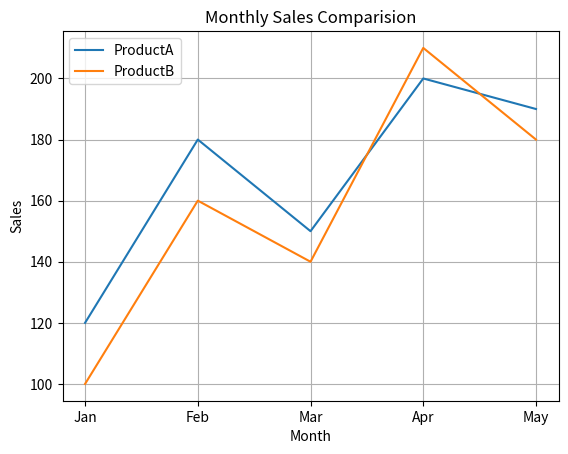

The matplotlib source for this figure:
import matplotlib.pyplot as plt

months=["Jan","Feb","Mar","Apr","May"]
sales_a=[120,180,150,200,190]
sales_b=[100,160,140,210,180]


plt.plot(months,sales_a,label="ProductA")
plt.plot(months,sales_b,label="ProductB")


plt.title("Monthly Sales Comparision")
plt.xlabel("Month")
plt.ylabel("Sales")

plt.grid(True)
plt.legend()
plt.show()
